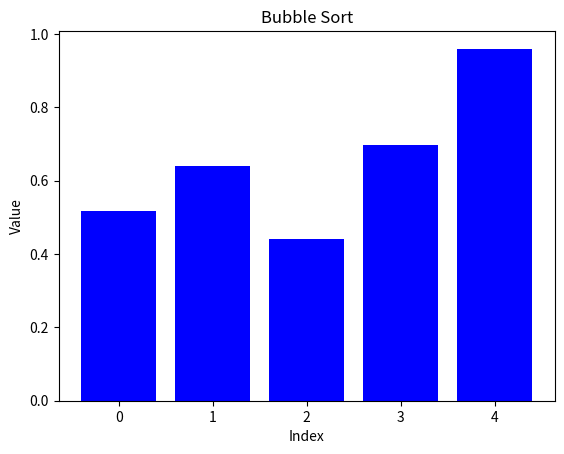
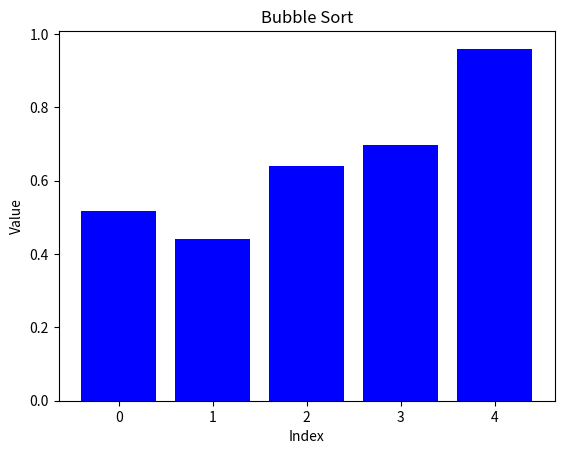
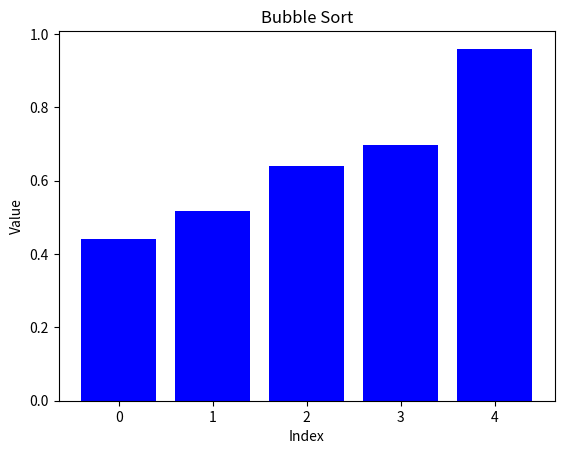

Here is the Python script that generated these plots, in order:
import matplotlib.pyplot as plt
import numpy as np
import time
from numpy import random


def bubble_sort(arr):
    n = len(arr)
    
    for i in range(n):
        # Keep track of whether any swaps are made during this iteration
        swapped = False
        
        # Iterate through the unsorted part of the array
        for j in range(n-i-1):
            # Swap if the current element is greater than the next element
            if arr[j] > arr[j+1]:
                arr[j], arr[j+1] = arr[j+1], arr[j]
                swapped = True
        
        # If no swaps were made during this iteration, the array is sorted
        if not swapped:
            break
        
        # Plot the current state of the array
        plt.bar(np.arange(len(arr)), arr, color='b')
        plt.title("Bubble Sort")
        plt.xlabel("Index")
        plt.ylabel("Value")
        plt.draw()
        plt.pause(0.1)  # Add a delay of 0.1 seconds
        plt.clf()  # Clear the plot
    
    return arr


# Test the function
arr = random.rand(5)
sorted_arr = bubble_sort(arr)
print(sorted_arr)
